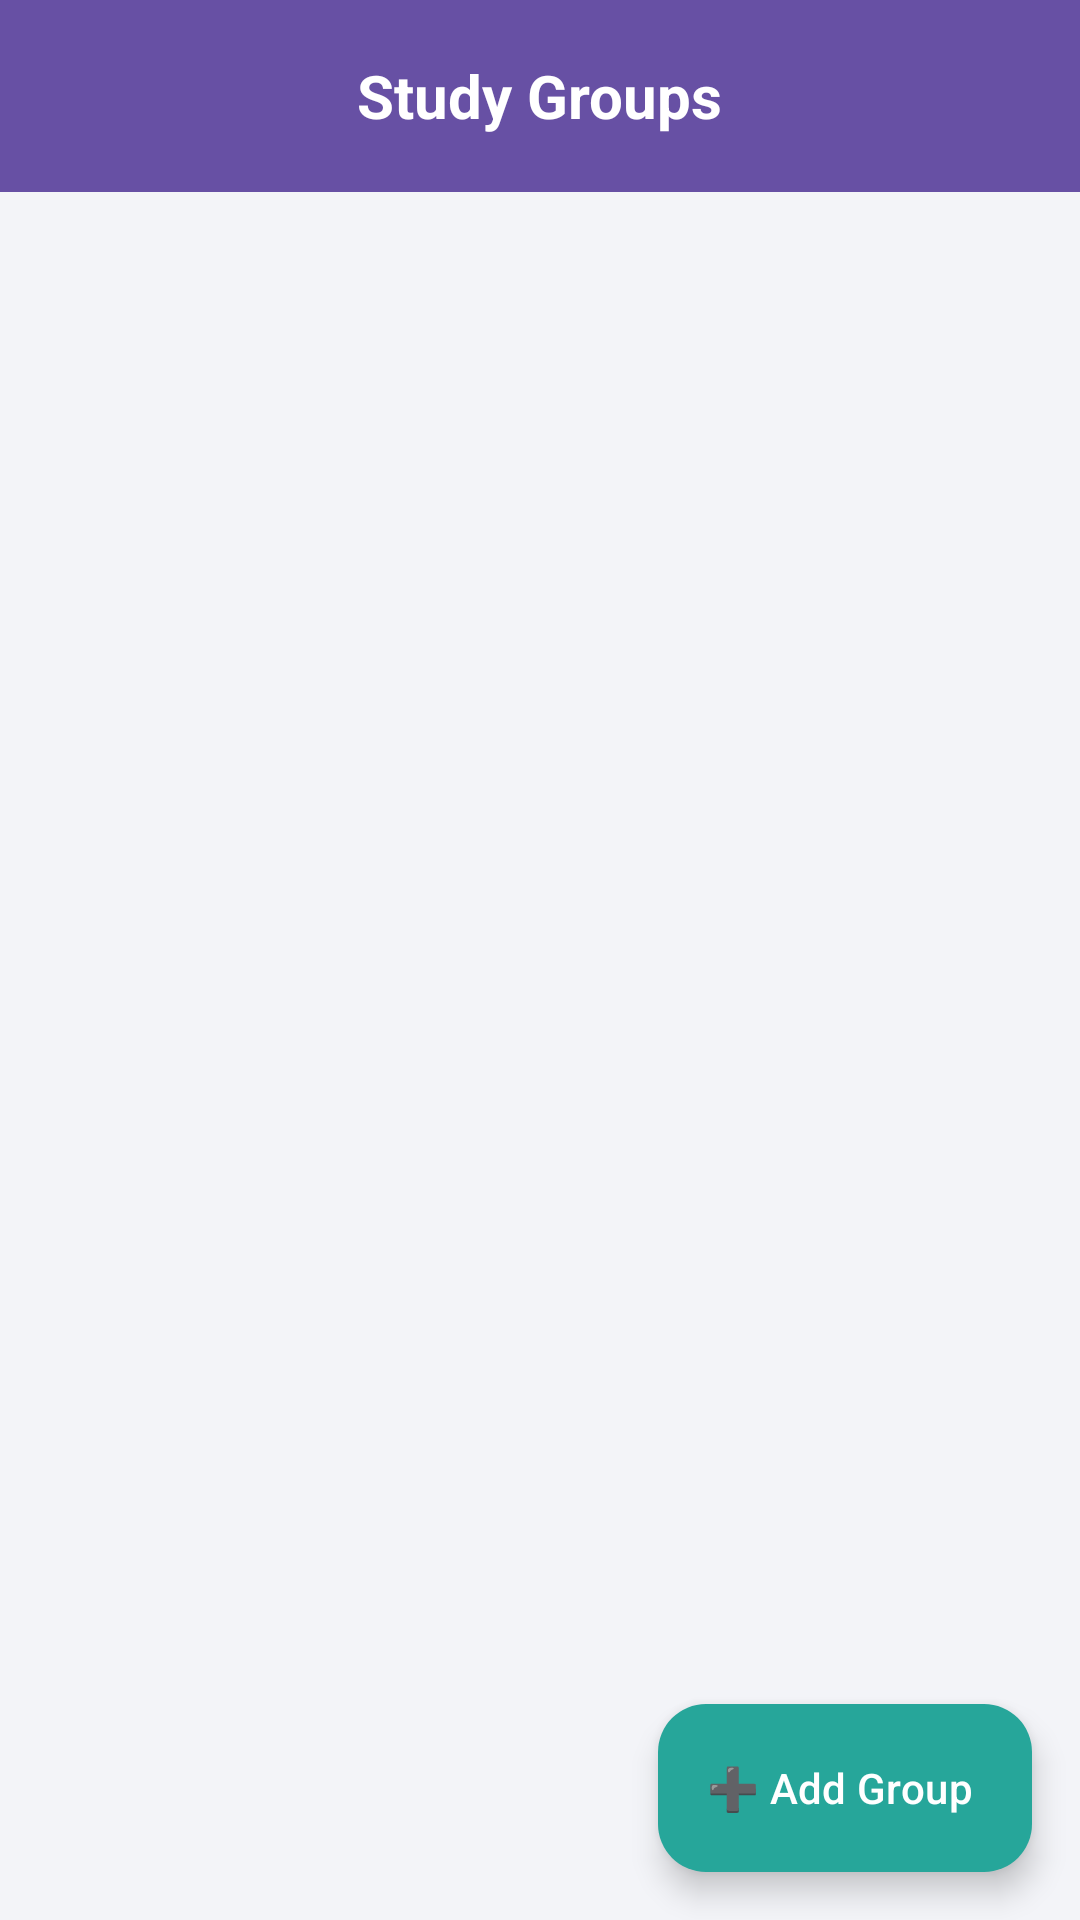

Layout XML and referenced resources for this Android screen:
<!-- AndroidManifest.xml: application theme Theme.DisciteOmnes -->
<!-- res/layout/activity_groups.xml -->
<?xml version="1.0" encoding="utf-8"?>

<androidx.constraintlayout.widget.ConstraintLayout xmlns:android="http://schemas.android.com/apk/res/android"
    xmlns:app="http://schemas.android.com/apk/res-auto"
    xmlns:tools="http://schemas.android.com/tools"
    android:layout_width="match_parent"
    android:layout_height="match_parent"
    android:background="#F3F4F8"
    tools:context=".GroupsActivity">

    <com.google.android.material.appbar.MaterialToolbar
        android:id="@+id/toolbar"
        android:layout_width="0dp"
        android:layout_height="?attr/actionBarSize"
        android:background="#6750A4"
        app:layout_constraintTop_toTopOf="parent"
        app:layout_constraintStart_toStartOf="parent"
        app:layout_constraintEnd_toEndOf="parent"
        app:navigationIcon="@drawable/ic_arrow_back"
        app:navigationIconTint="@android:color/white">

        <TextView
            android:layout_width="wrap_content"
            android:layout_height="wrap_content"
            android:text="Study Groups"
            android:textColor="@android:color/white"
            android:textSize="20sp"
            android:textStyle="bold"
            android:layout_gravity="center" />

    </com.google.android.material.appbar.MaterialToolbar>

    <androidx.recyclerview.widget.RecyclerView
        android:id="@+id/groups_recycler_view"
        android:layout_width="0dp"
        android:layout_height="0dp"
        android:paddingTop="8dp"
        android:paddingBottom="16dp"
        android:clipToPadding="false"
        app:layout_constraintTop_toBottomOf="@id/toolbar"
        app:layout_constraintBottom_toBottomOf="parent"
        app:layout_constraintStart_toStartOf="parent"
        app:layout_constraintEnd_toEndOf="parent"
        tools:listitem="@layout/list_item_group"
        tools:itemCount="5"/>

    <com.google.android.material.floatingactionbutton.ExtendedFloatingActionButton
        android:id="@+id/fab_add_group"
        android:layout_width="wrap_content"
        android:layout_height="wrap_content"
        android:layout_margin="16dp"
        android:text="➕ Add Group"
        android:textColor="@android:color/white"
        app:icon="@null"
        app:backgroundTint="#26A69A"
        app:tint="@android:color/white"
        app:layout_constraintBottom_toBottomOf="parent"
        app:layout_constraintEnd_toEndOf="parent"
        android:contentDescription="Add new study group" />

</androidx.constraintlayout.widget.ConstraintLayout>
<!-- res/layout/list_item_group.xml (included above) -->
<?xml version="1.0" encoding="utf-8"?>

<com.google.android.material.card.MaterialCardView
    xmlns:android="http://schemas.android.com/apk/res/android"
    xmlns:app="http://schemas.android.com/apk/res-auto"
    android:layout_width="match_parent"
    android:layout_height="wrap_content"
    android:layout_margin="8dp"
    app:cardCornerRadius="16dp"
    app:cardElevation="6dp">

    <androidx.constraintlayout.widget.ConstraintLayout
        android:layout_width="match_parent"
        android:layout_height="wrap_content"
        android:padding="16dp">

        

        

        
        <View
            android:id="@+id/sideColorView"
            android:layout_width="8dp"
            android:layout_height="0dp"
            android:background="#FF0000"
            app:layout_constraintBottom_toBottomOf="parent"
            app:layout_constraintStart_toStartOf="parent"
            app:layout_constraintTop_toTopOf="parent"
            app:layout_constraintVertical_bias="0.0" />

        <TextView
            android:id="@+id/text_group_name"
            android:layout_width="0dp"
            android:layout_height="wrap_content"
            android:text="Gruppenname"
            android:textColor="#1E293B"
            android:textSize="18sp"
            android:textStyle="bold"
            app:layout_constraintEnd_toStartOf="@id/buttonDeleteGroup"
            app:layout_constraintHorizontal_bias="1.0"
            app:layout_constraintStart_toEndOf="@id/sideColorView"
            app:layout_constraintTop_toTopOf="parent" />

        <TextView
            android:id="@+id/text_group_description"
            android:layout_width="0dp"
            android:layout_height="wrap_content"
            android:text="Beschreibung der Gruppe"
            android:textColor="#64748B"
            app:layout_constraintTop_toBottomOf="@id/text_group_name"
            app:layout_constraintStart_toStartOf="@id/text_group_name"
            app:layout_constraintEnd_toEndOf="@id/text_group_name" />

        
        <Button
            android:id="@+id/buttonJoinGroup"
            android:layout_width="wrap_content"
            android:layout_height="wrap_content"
            android:text="Beitreten"
            android:layout_marginTop="8dp"
            app:layout_constraintTop_toBottomOf="@id/text_group_description"
            app:layout_constraintStart_toStartOf="@id/text_group_name" />

        
        <ImageView
            android:id="@+id/buttonDeleteGroup"
            android:layout_width="24dp"
            android:layout_height="24dp"
            android:src="@android:drawable/ic_menu_delete"
            android:tint="#B00020"
            app:layout_constraintTop_toTopOf="parent"
            app:layout_constraintEnd_toEndOf="parent" />

    </androidx.constraintlayout.widget.ConstraintLayout>
</com.google.android.material.card.MaterialCardView>
<!-- resources referenced by this layout -->
<resources>
  <style name="Theme.DisciteOmnes" parent="Base.Theme.DisciteOmnes" />
  <style name="Base.Theme.DisciteOmnes" parent="Theme.Material3.DayNight.NoActionBar">
      </style>
</resources>
